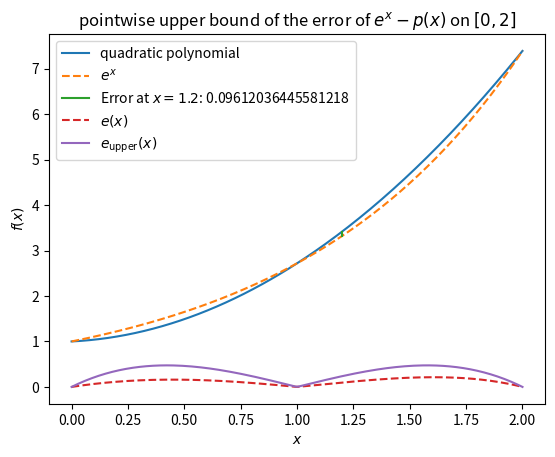

Source code (Python): (Note: this script raises an exception after producing the figure.)
import numpy as np
import matplotlib.pyplot as plt
import scipy.optimize as opt

def interpol_poly(coefs_passed, x):
    # calculates function value of an arbitrary interpolating polynomial function
    out = 0
    xpot = 1
    coefs = np.flipud(coefs_passed)
    for coef in coefs:
        out += coef * xpot
        xpot *= x
    return out

# values given by task
vals_x = [0, 1, 2]
vals_y = [1, np.e, np.e ** 2]

# compute coefficients for interpolating polynomial of order two
quadratic_poly_coef = np.polyfit(vals_x, vals_y, 2)

# make grid and compute values of interpolating polynomial
xs = np.linspace(0,2,200)
quadratic_polys = [interpol_poly(quadratic_poly_coef, x) for x in xs]
# compute the lower function at x=1.2 and the error there to plot it later
lower_f_1_2 = min(np.e ** (1.2), interpol_poly(quadratic_poly_coef, 1.2))
error_1_2 = abs(np.e ** (1.2) - interpol_poly(quadratic_poly_coef, 1.2))
print(error_1_2)
# error at x=1.2 : 0.09612036445581262
plt.title("Quadratic interpolation of $e^x$")
plt.xlabel("$x$")
plt.ylabel("$f(x)$")
plt.plot(xs, [y for y in quadratic_polys], label= "quadratic polynomial")
plt.plot(xs, [np.e ** x for x in xs], label = "$e^x$", linestyle = "--")
# plot the error
plt.plot([1.2, 1.2], [lower_f_1_2 , lower_f_1_2 + error_1_2], label=f"Error at $x=1.2$: {error_1_2}")
plt.legend()
plt.show()


### pointwise error
"""
f(x) = e^x, x0 = 0, x1= 1, x2= 2
n = 2
so:
|f(x) - p(x)| leq |omega_3 (x) f'''(xi)/3!| leq (e^x)/6 |(x-0)(x-1)(x-2)|
omega_3 = (x-0)(x-1)(x-2)
f'''(xi) = e^xi
on [0,2] |f'''(x)| = |e^x| leq |e^2|
"""

# plug in numbers
pointwise_errors = [(abs(np.e ** 2)/6) * abs(x * (x-1) * (x-2)) for x in xs]

# plot
plt.title("pointwise upper bound of the error of $e^x - p(x)$ on $[0,2]$")
plt.xlabel("$x$")
plt.ylabel("$f(x)$")
plt.plot(xs, [abs(np.e ** x - interpol_poly(quadratic_poly_coef, x)) for x in xs], label = "$e(x)$", linestyle = "--")
plt.plot(xs, pointwise_errors, label = "$e_{\mathrm{upper}}(x)$")
plt.legend()
plt.show()

### maximal error
"""
||f-p||_infty[a,b] (b-a)^(n+1) (||f^(n+1)||_infty[a,b])((n+1)!)
a = 0
b = 2
n = 2
||f^(n+1)||_infty[a,b] = e^3
maximum_error = (2 ** 3) * (np.e ** 2)/(6)
"""
# plug in numbers
a, b = 0, 2
n = 2
maximum_error = (b - a) ** (n+1) * (np.e ** 2)/(np.math.factorial(n+1))
# plot
plt.title("Upper bound for the error of  $e^x - p(x)$ on $[0,2]$")
plt.xlabel("$x$")
plt.ylabel("$f(x)$")
plt.plot(xs, [abs(np.e ** x - interpol_poly(quadratic_poly_coef, x)) for x in xs], label = "$e(x)$", linestyle = "--")
plt.plot(xs, [maximum_error for _ in xs], label = "$e_{\mathrm{max}}(x)$")
plt.legend()
plt.show()